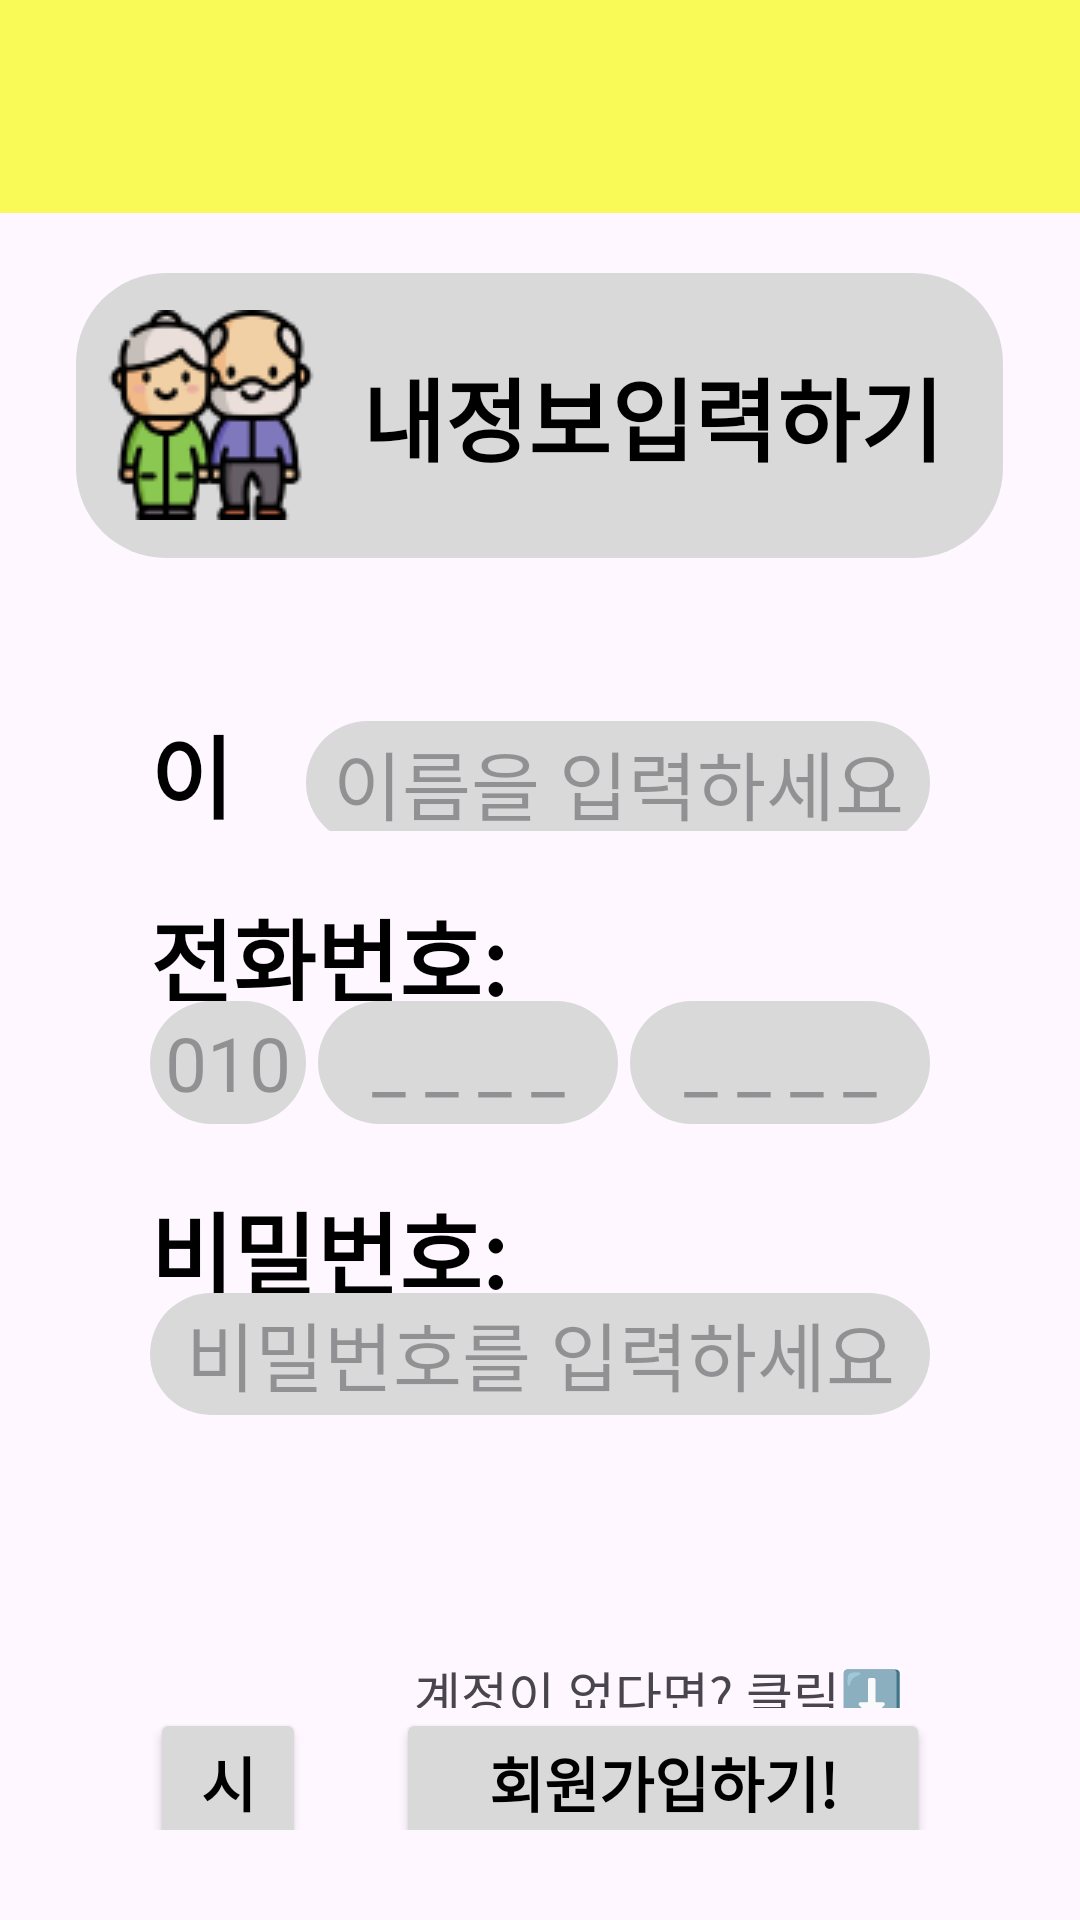

Android layout source for this screen:
<!-- AndroidManifest.xml: application theme Theme.Team_click -->
<!-- res/layout/activity_sign_in.xml -->
<?xml version="1.0" encoding="utf-8"?>
<LinearLayout xmlns:android="http://schemas.android.com/apk/res/android"
    xmlns:app="http://schemas.android.com/apk/res-auto"
    xmlns:tools="http://schemas.android.com/tools"
    android:layout_width="match_parent"
    android:layout_height="match_parent"
    android:orientation="vertical"
    tools:context=".SignInActivity">

    <TextView
        android:layout_width="match_parent"
        android:layout_height="wrap_content"
        android:background="@drawable/bg_yellowbar" />

    <TextView
        android:layout_width="wrap_content"
        android:layout_height="wrap_content"
        android:layout_gravity="center_horizontal"
        android:layout_marginTop="20dp"
        android:background="@drawable/bg_title_rectangle"
        android:drawableStart="@drawable/p_img1"
        android:drawablePadding="5dp"
        android:gravity="center"
        android:text="내정보입력하기"
        android:textColor="@color/black"
        android:textSize="30sp"
        android:textStyle="bold" />

    <TableLayout
        android:layout_width="match_parent"
        android:layout_height="wrap_content">
        <TableRow
            android:layout_marginTop="50dp"
            android:layout_weight="1"
            android:gravity="left"
            android:paddingLeft="50dp"
            android:paddingRight="50dp">

            <TextView
                android:layout_width="5dp"
                android:layout_height="match_parent"
                android:layout_weight="1"
                android:text="이름:"
                android:textColor="@color/black"
                android:textSize="30sp"
                android:textStyle="bold" />
            <EditText
                android:layout_width="600dp"
                android:layout_height="wrap_content"
                android:layout_span="2"
                android:background="@drawable/bg_info_rectangle"
                android:gravity="center"
                android:hint="이름을 입력하세요"
                android:textSize="25sp" />
        </TableRow>

        <TableRow
            android:layout_marginTop="20dp"
            android:layout_weight="1"
            android:gravity="left"
            android:paddingLeft="50dp">

            <TextView
                android:layout_width="wrap_content"
                android:layout_height="match_parent"
                android:layout_weight="1"
                android:text="전화번호:"
                android:textColor="@color/black"
                android:textSize="30sp"
                android:textStyle="bold" />
        </TableRow>

        <TableRow
            android:layout_weight="1"
            android:gravity="center_horizontal"
            android:paddingLeft="50dp"
            android:paddingRight="50dp">

            <EditText
                android:layout_width="100dp"
                android:layout_height="wrap_content"
                android:layout_weight="1"
                android:background="@drawable/bg_info_rectangle"
                android:gravity="center"
                android:hint="010"
                android:textSize="25sp" />
            <EditText
                android:layout_width="100dp"
                android:layout_height="wrap_content"
                android:layout_marginLeft="4dp"
                android:layout_marginRight="4dp"
                android:background="@drawable/bg_info_rectangle"
                android:gravity="center"
                android:hint="_ _ _ _"
                android:textSize="25sp" />
            <EditText
                android:layout_width="100dp"
                android:layout_height="wrap_content"
                android:background="@drawable/bg_info_rectangle"
                android:gravity="center"
                android:hint="_ _ _ _"
                android:textSize="25sp" />
        </TableRow>

        <TableRow
            android:layout_marginTop="20dp"
            android:layout_weight="1"
            android:gravity="left"
            android:paddingLeft="50dp">

            <TextView
                android:layout_width="wrap_content"
                android:layout_height="match_parent"
                android:layout_weight="1"
                android:text="비밀번호:"
                android:textColor="@color/black"
                android:textSize="30sp"
                android:textStyle="bold" />
        </TableRow>

        <TableRow
            android:layout_weight="1"
            android:gravity="center_horizontal"
            android:paddingLeft="50dp"
            android:paddingRight="50dp">

            <EditText
                android:layout_width="match_parent"
                android:layout_height="wrap_content"
                android:layout_weight="1"
                android:background="@drawable/bg_info_rectangle"
                android:gravity="center"
                android:hint="비밀번호를 입력하세요"
                android:textSize="25sp" />
        </TableRow>

        <TableRow
            android:layout_marginTop="80dp"
            android:paddingLeft="50dp"
            android:paddingRight="50dp"
            android:layout_weight="1"
            android:gravity="center_horizontal">
            <TextView
                android:layout_width="match_parent"
                android:layout_height="wrap_content"
                android:layout_weight="1"
                android:gravity="right"
                android:text="계정이 없다면? 클릭⬇️  "
                android:textSize="17sp"/>
        </TableRow>
        <TableRow
            android:paddingLeft="50dp"
            android:paddingRight="50dp"
            android:layout_weight="1"
            android:layout_marginBottom="30dp">

            <Button
                android:id="@+id/signinstart"
                android:layout_width="wrap_content"
                android:layout_height="48dp"
                android:layout_weight="1"
                android:backgroundTint="#D9D9D9"
                android:text="시작!"
                android:textColor="@color/black"
                android:textSize="20sp"
                android:textStyle="bold"/>

            <Button
                android:id="@+id/signupgo"
                android:layout_width="wrap_content"
                android:layout_height="48dp"
                android:layout_marginLeft="30dp"
                android:layout_span="2"
                android:backgroundTint="#D9D9D9"
                android:text="회원가입하기!"
                android:textColor="@color/black"
                android:textSize="20sp"
                android:textStyle="bold"/>
        </TableRow>

    </TableLayout>

</LinearLayout>
<!-- resources referenced by this layout -->
<resources>
  <color name="black">#FF000000</color>
  <!-- drawable bg_info_rectangle (drawable) -->
  <?xml version="1.0" encoding="utf-8"?>
  <shape xmlns:android="http://schemas.android.com/apk/res/android"
      android:shape="rectangle">
      <size
          android:width="309dp"
          android:height="48dp" />
      <solid
          android:color="#D9D9D9"/>
      <corners
          android:radius="30dp" />
  </shape>
  <!-- drawable bg_title_rectangle (drawable) -->
  <?xml version="1.0" encoding="utf-8"?>
  <shape xmlns:android="http://schemas.android.com/apk/res/android"
      android:shape="rectangle">
      <size
          android:width="309dp"
          android:height="95dp" />
      <solid
          android:color="#D9D9D9"/>
      <corners
          android:radius="30dp" />
      <padding
          android:bottom="10dp"
          android:left="10dp"
          android:right="10dp"
          android:top="10dp"/>
  </shape>
  <!-- drawable bg_yellowbar (drawable) -->
  <?xml version="1.0" encoding="utf-8"?>
  <shape xmlns:android="http://schemas.android.com/apk/res/android"
      android:shape="rectangle">
      <size
          android:width="393dp"
          android:height="71dp" />
      <solid
          android:color="#F9F957"/>
  </shape>
  <!-- drawable p_img1: png bitmap (drawable, 6605 bytes) -->
  <style name="Theme.Team_click" parent="Base.Theme.Team_click" />
  <style name="Base.Theme.Team_click" parent="Theme.Material3.DayNight.NoActionBar">
          <item name="colorPrimary">@color/colorRadiobtn</item>
          <item name="colorPrimaryDark">@color/grey</item>
      </style>
  <color name="colorRadiobtn">#0075FF</color>
  <color name="grey">#D9D9D9</color>
</resources>
